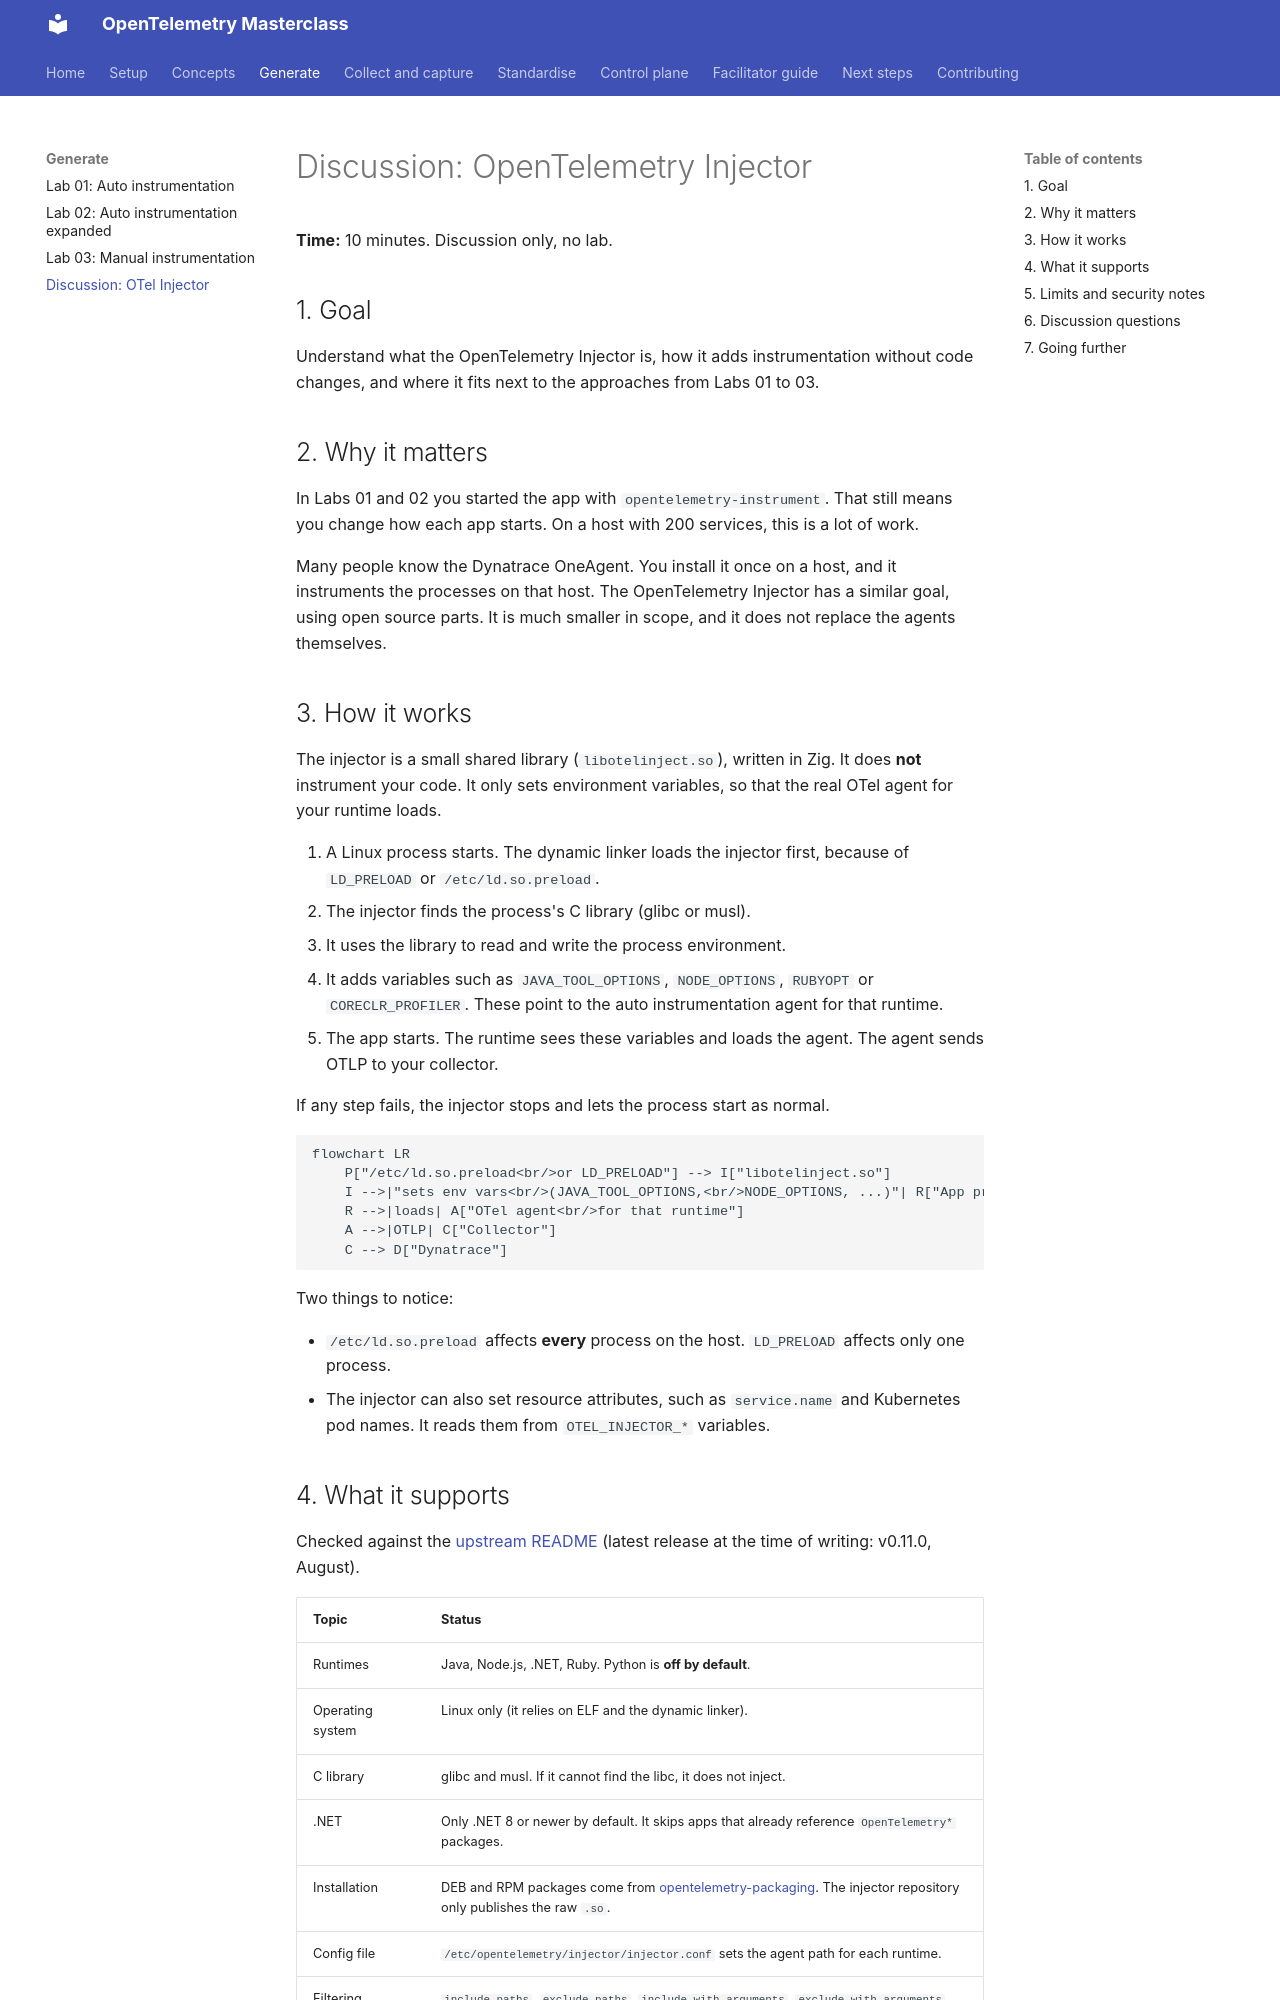

repository: agardnerIT/otel-masterclass · page: discussion/injector/index.html · generator: mkdocs

# Discussion: OpenTelemetry Injector

**Time:** 10 minutes. Discussion only, no lab.

## 1. Goal

Understand what the OpenTelemetry Injector is, how it adds instrumentation without code changes, and where it fits next to the approaches from Labs 01 to 03.

## 2. Why it matters

In Labs 01 and 02 you started the app with `opentelemetry-instrument`. That still means you change how each app starts. On a host with 200 services, this is a lot of work.

Many people know the Dynatrace OneAgent. You install it once on a host, and it instruments the processes on that host. The OpenTelemetry Injector has a similar goal, using open source parts. It is much smaller in scope, and it does not replace the agents themselves.

## 3. How it works

The injector is a small shared library (`libotelinject.so`), written in Zig. It does **not** instrument your code. It only sets environment variables, so that the real OTel agent for your runtime loads.

1. A Linux process starts. The dynamic linker loads the injector first, because of `LD_PRELOAD` or `/etc/ld.so.preload`.
2. The injector finds the process's C library (glibc or musl).
3. It uses the library to read and write the process environment.
4. It adds variables such as `JAVA_TOOL_OPTIONS`, `NODE_OPTIONS`, `RUBYOPT` or `CORECLR_PROFILER`. These point to the auto instrumentation agent for that runtime.
5. The app starts. The runtime sees these variables and loads the agent. The agent sends OTLP to your collector.

If any step fails, the injector stops and lets the process start as normal.

```mermaid
flowchart LR
    P["/etc/ld.so.preload<br/>or LD_PRELOAD"] --> I["libotelinject.so"]
    I -->|"sets env vars<br/>(JAVA_TOOL_OPTIONS,<br/>NODE_OPTIONS, ...)"| R["App process<br/>(Java, Node.js, .NET, ...)"]
    R -->|loads| A["OTel agent<br/>for that runtime"]
    A -->|OTLP| C["Collector"]
    C --> D["Dynatrace"]
```

Two things to notice:

- `/etc/ld.so.preload` affects **every** process on the host. `LD_PRELOAD` affects only one process.
- The injector can also set resource attributes, such as `service.name` and Kubernetes pod names. It reads them from `OTEL_INJECTOR_*` variables.
